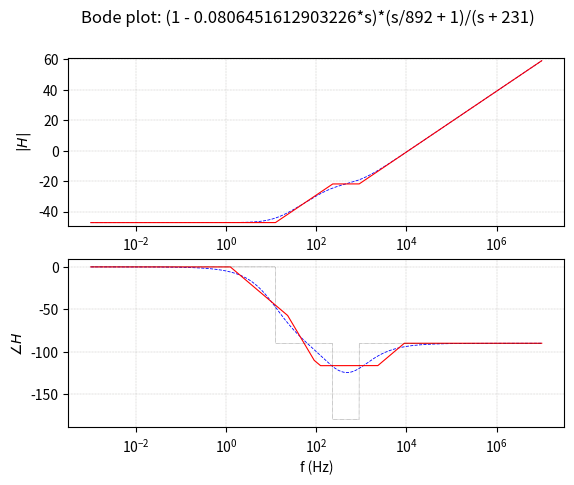

Recreate this plot in Python.
# -*- coding: utf-8 -*-

#  _               _
# | |__   ___   __| | __ _ ___
# | '_ \ / _ \ / _` |/ _` / __|
# | |_) | (_) | (_| | (_| \__ \
# |_.__/ \___/ \__,_|\__,_|___/


"""
Bodas library
~~~~~~~~~~~~~~~~~~~~~

Bodas is a library written in Python, sitting on top of Sympy, for asymptotic Bode plots.
Basic usage:

   >>> import bodas
   >>> bodas.plot('1 / (1+s/5000) ')

:copyright: (c) 2021 by Francesco Urbani <https://urbanij.github.io>
:license: see LICENSE for more details.
"""



import sympy
from sympy.abc import s
from sympy.physics.control.lti import TransferFunction

import numpy as np
import matplotlib.pyplot as plt


NUM_POINTS = 3000
w = np.logspace(-3, 7, NUM_POINTS)


class Tf:
    """docstring for TF"""
    def __init__(self, tf):
        self.tf: TransferFunction = tf
        self.H: str = tf.num / tf.den
        self.H_tf = sympy.lambdify(s, self.H, "numpy")
        print(f"{self.tf.zeros()=}") # f-string debug variant is a Python3.8 feature 
        print(f"{self.tf.poles()=}")

    def _addSingularityContributionMagPlot(self, omega, singularity_type) -> np.ndarray:
        d_sign = {'pole': -1, 'zero': +1} 
        if omega == 0:
            f = d_sign[singularity_type] * 20 * np.log10(w)
        else:
            f = d_sign[singularity_type] * 20 * np.log10(w/float(omega)) * np.heaviside(w - float(omega), 1)
        return f

    def _addSingularityContributionPhasePlot(self, omega: complex, singularity_type: str, style: str) -> np.ndarray:
        
        d_sign = {'pole': -1, 'zero': +1} 

        sign = d_sign[singularity_type] * (1 if omega.real <= 0 else -1)
        abs_omega = abs(omega)

        if abs_omega == 0:
            f = sign * 90
        else:
            if style == 'vertical':
                f = sign * 90 * np.heaviside(w - float(abs_omega), 0)
            
            elif style == 'sloped':
                f = sign * \
                    (
                        45 * np.log10(10*w/float(abs_omega)) * 
                            ( np.heaviside(w * 10 - abs_omega, 0) - np.heaviside(0.1 * w - abs_omega, 0) ) + \
                            #  ^---- this line is basically a rect function spanning a decade before and after the actual singularity.
                        90 * np.heaviside(0.1 * w - abs_omega, 0) \
                    )
            else:
                raise("Style error")

        return f

    def _calcLastNonZeroCoefficient(self, poly) -> float:
        """ https://docs.sympy.org/latest/modules/polys/reference.html#sympy.polys.polytools.Poly.EC """
        if sympy.degree(poly) > 0:
            print(f"{sympy.poly(poly)=}")
            print(f"{sympy.poly(poly).EC()=}")
            lnzc = sympy.poly(poly).EC()
        else:
            lnzc = poly
        return lnzc

    def _buildMagnitudeAsymptotes(self):
        f = 0 * w

        # constant
        f += 20 * np.log10( float( self._calcLastNonZeroCoefficient(self.tf.num) / self._calcLastNonZeroCoefficient(self.tf.den) ) )

        # zeros and poles
        for root in self.tf.zeros(): f += self._addSingularityContributionMagPlot(float(abs(root)), 'zero')
        for root in self.tf.poles(): f += self._addSingularityContributionMagPlot(float(abs(root)), 'pole')
        return f


    def _buildPhaseAsymptotes(self, style: str):
        f = 0 * w
        
        # add shitf correction here
        init_angle = np.angle(self.H_tf(1j * w), deg=True)[0]
        f += 0 #init_angle
        
        for root in self.tf.zeros(): f += self._addSingularityContributionPhasePlot(complex(root), 'zero', style)
        for root in self.tf.poles(): f += self._addSingularityContributionPhasePlot(complex(root), 'pole', style)
        
        f += init_angle
        return f
    
    def plot(self):

        LINEWIDTH_ACTUAL_PLOT, LINEWIDTH_ASYMP_PLOT = 0.6, 0.8
        
        H = self.H_tf(1j * w)
        H_db = 20 * np.log10(np.abs(H))
        H_phase = np.angle(H, deg=True)
        
        mag_asymptotes = self._buildMagnitudeAsymptotes()
        phase_asymptotes_sloped = self._buildPhaseAsymptotes('sloped')
        phase_asymptotes_vertical = self._buildPhaseAsymptotes('vertical')

        plt.figure(1)
        plt.suptitle(f"Bode plot: {self.H}")

        plt.subplot(211)
        plt.semilogx(w, H_db, 
            color="blue", 
            linestyle="dashed",
            linewidth=LINEWIDTH_ACTUAL_PLOT, 
            label=f'${self.H}$')
        plt.semilogx(w, mag_asymptotes, 
            color="red", 
            linestyle="solid",
            linewidth=LINEWIDTH_ASYMP_PLOT)
        
        
        plt.ylabel("$|H|$")
        plt.ylim(min(H_db)-2, max(H_db)+2)
        plt.grid(True, which='both', color='#9c9b97', linestyle='-.', linewidth=0.2)
        

        plt.subplot(212)
        plt.semilogx(w, H_phase, 
            color="blue", 
            linestyle="dashed",
            linewidth=LINEWIDTH_ACTUAL_PLOT, 
            label=f'${self.H}$')
        plt.semilogx(w, phase_asymptotes_sloped, 
            color="red", 
            linestyle="solid",
            linewidth=LINEWIDTH_ASYMP_PLOT, 
            label=f'${self.H}$')
        plt.semilogx(w, phase_asymptotes_vertical, 
            color="black", 
            linestyle=":",
            linewidth=0.4*LINEWIDTH_ASYMP_PLOT)
        
        plt.ylabel("$\\angle H$")
        plt.xlabel('f (Hz)')
        plt.grid(True, which='both', color='#9c9b97', linestyle='-.', linewidth=0.2)
        
        mng = plt.get_current_fig_manager()
        mng.full_screen_toggle()
        plt.show()


if __name__ == '__main__':
        
    H = ' 100 * (1+s/100)*(1+s/553) / (s * (1+s) * (1+s/823) * (1+s/9822) ) '
    #H = '100/s**5' # s**3 the phase is shifted
    H = '140*(1+s/6043)/s'
    #H = '140*(1+s/6043)/(s*(s+544))'
    #H = '1/(1+s*0.001/1000+s**2/1000**2)'
    #H = '1/(1+s*0.5/1000+s**2/1000**2)'
    H = '1/((s**2) * (1+s/9000))' # phase doesnt workd
    # H = '1/(s * (1+s/9000))'
    # H = '140/(1+s/100)'
    H = '140/(1+s/100)**2'
    H = '((1+s/892) * (1-s/12.4))/((231+s))'
    #H = '1/(1+s*0.5/1000+s**2/1000**2)'

    #H = '-36249.85081752*(-3000000.0 - 300*(32312500.0 + 3.3e+15/(s*(33000.0 + 21276595.7446809/s)))/(11575.0 + 702127659574.468/(s*(33000.0 + 21276595.7446809/s))))/((1 + 1.12109783699823*(3000000.0 + 300*(32312500.0 + 3.3e+15/(s*(33000.0 + 21276595.7446809/s)))/(11575.0 + 702127659574.468/(s*(33000.0 + 21276595.7446809/s))))/((10072.2789115646 + 702127659574.468/(s*(33000.0 + 21276595.7446809/s)))*(10323.7484982265 + 1000000.0/s)))*(10072.2789115646 + 702127659574.468/(s*(33000.0 + 21276595.7446809/s)))*(87256.1403508772 + 301*(10099009.9009901 + 1000000000.0/s)/(11099.0099009901 + 1000000.0/s)))'
    tf = Tf(TransferFunction(*sympy.fraction(H), s))
    tf.plot()
